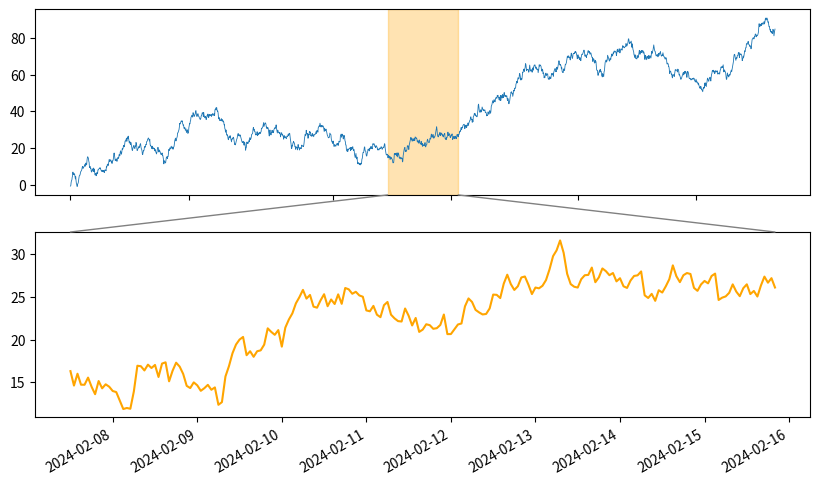

This figure's Python source:
# Overview of a long series with a highlighted window and a zoomed panel connected by ConnectionPatch lines.
import numpy as np
import pandas as pd
import matplotlib.pyplot as plt
from matplotlib.patches import ConnectionPatch
import matplotlib.dates as mdates

rng = np.random.default_rng(56)
idx = pd.date_range("2024-01-01", periods=2000, freq="h")
s = pd.Series(np.cumsum(rng.normal(0, 1, 2000)), index=idx)
w0, w1 = idx[900], idx[1100]
fig, (top, bottom) = plt.subplots(2, 1, figsize=(10, 6))
top.plot(s.index, s, lw=0.6)
top.axvspan(w0, w1, color="orange", alpha=0.3)
part = s[w0:w1]
bottom.plot(part.index, part, color="orange")
for x_top, x_bottom in [(w0, part.index[0]), (w1, part.index[-1])]:
    con = ConnectionPatch(xyA=(mdates.date2num(x_top), top.get_ylim()[0]), coordsA=top.transData,
                          xyB=(mdates.date2num(x_bottom), bottom.get_ylim()[1]), coordsB=bottom.transData, color="gray")
    fig.add_artist(con)
fig.autofmt_xdate()
print(len(part), round(float(part.max()), 4))
fig.savefig("zoom_window.png", dpi=50)
